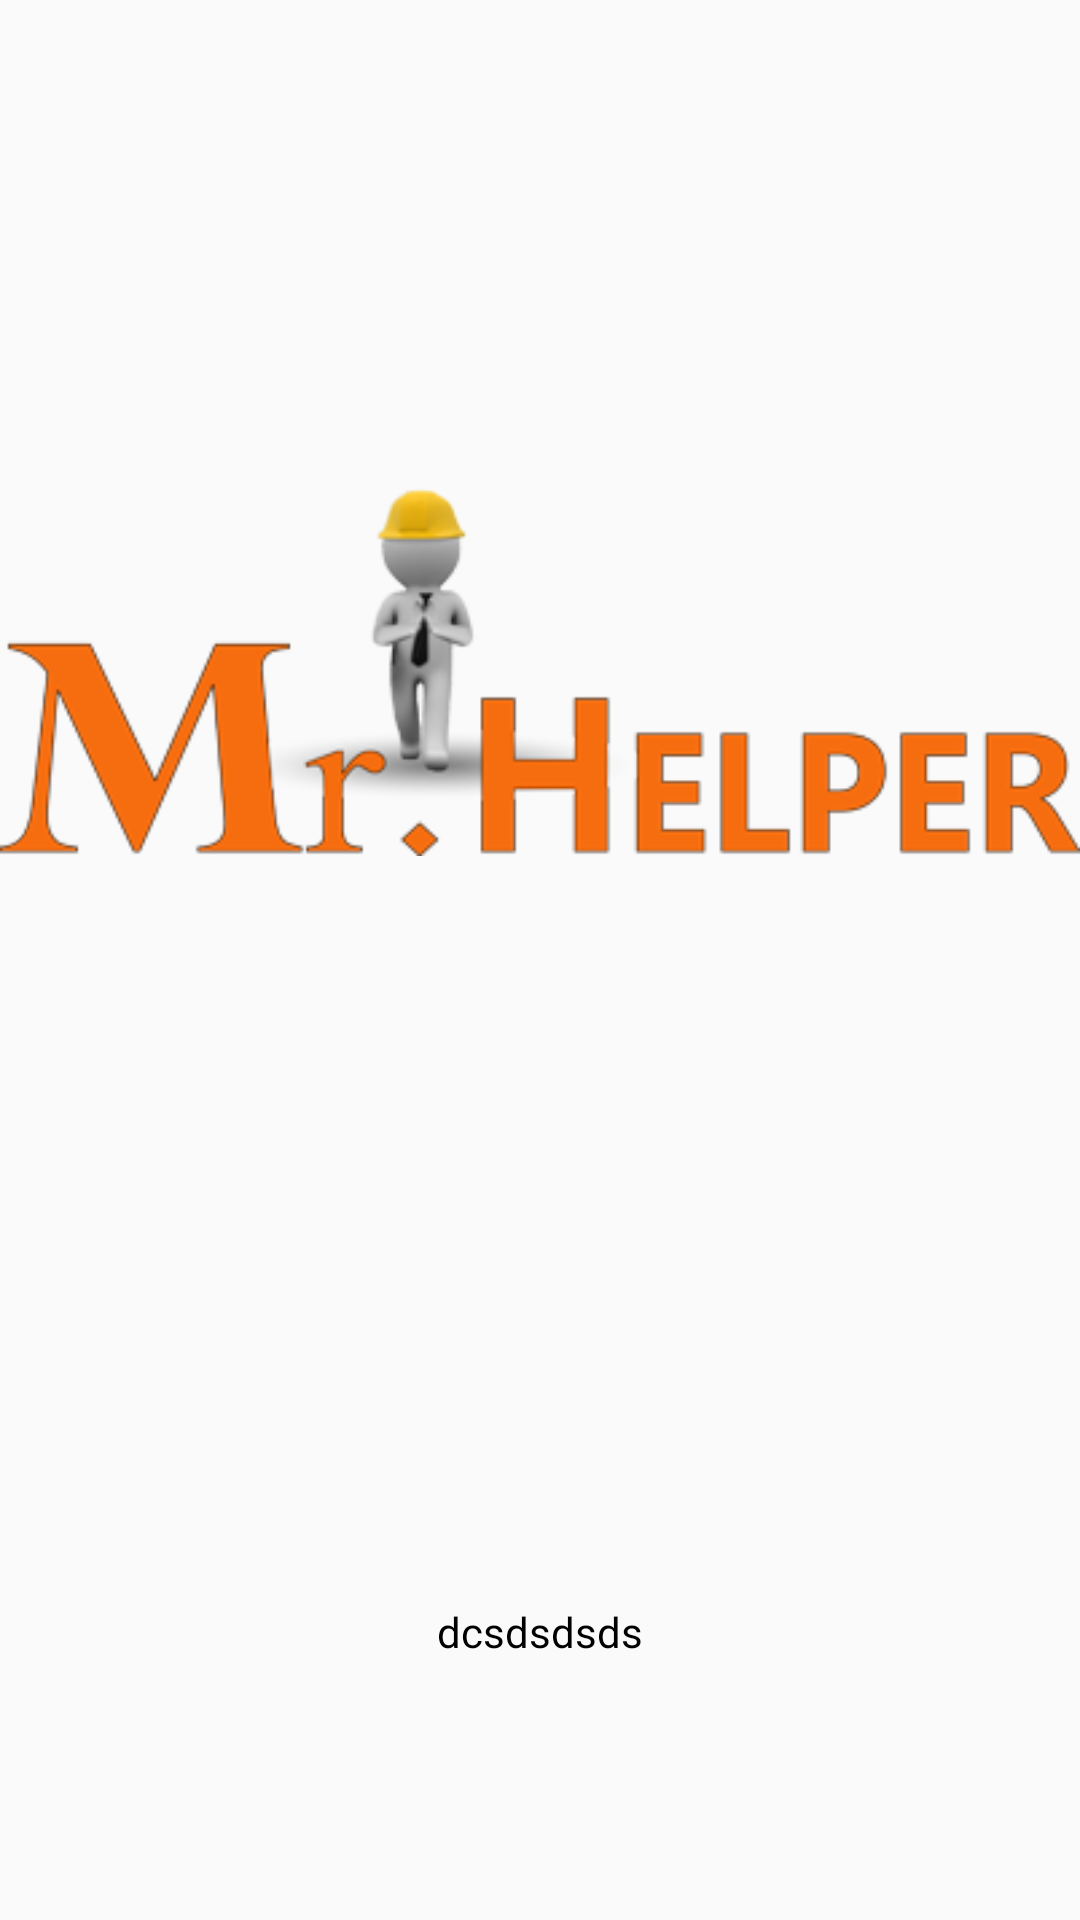

Produce the Android XML layout that renders to this screen, including the resource entries it uses.
<!-- AndroidManifest.xml: application theme AppTheme -->
<!-- res/layout/recommended_service_list_row.xml -->
<?xml version="1.0" encoding="utf-8"?>
<LinearLayout xmlns:android="http://schemas.android.com/apk/res/android"
    xmlns:card_view="http://schemas.android.com/apk/res-auto"
    android:id="@+id/card_view"
    android:layout_width="100dp"
    android:layout_height="100dp"
    android:layout_margin="@dimen/dimValue_10"
    android:gravity="center"
    android:orientation="vertical">

    <ImageView
        android:id="@+id/recoImg"
        android:layout_width="match_parent"
        android:layout_height="0dp"
        android:layout_weight="0.7"
        android:src="@drawable/logo" />

    <TextView
        android:id="@+id/recoText"
        android:layout_width="match_parent"
        android:layout_height="0dp"
        android:layout_weight="0.3"
        android:gravity="center"
        android:text="dcsdsdsds"
        android:textColor="#000"
        android:textSize="@dimen/dimTextSize_12" />
</LinearLayout>
<!-- resources referenced by this layout -->
<resources>
  <!-- drawable logo: png bitmap (drawable, 28244 bytes) -->
  <style name="AppTheme" parent="Theme.AppCompat.Light.DarkActionBar">
          
          <item name="colorPrimary">@color/colorPrimary</item>
          <item name="colorPrimaryDark">@color/colorPrimaryDark</item>
          <item name="colorAccent">@color/colorAccent</item>
      </style>
  <color name="colorPrimary">#F66D0F</color>
  <color name="colorPrimaryDark">#F66D0F</color>
  <color name="colorAccent">#532605</color>
</resources>
